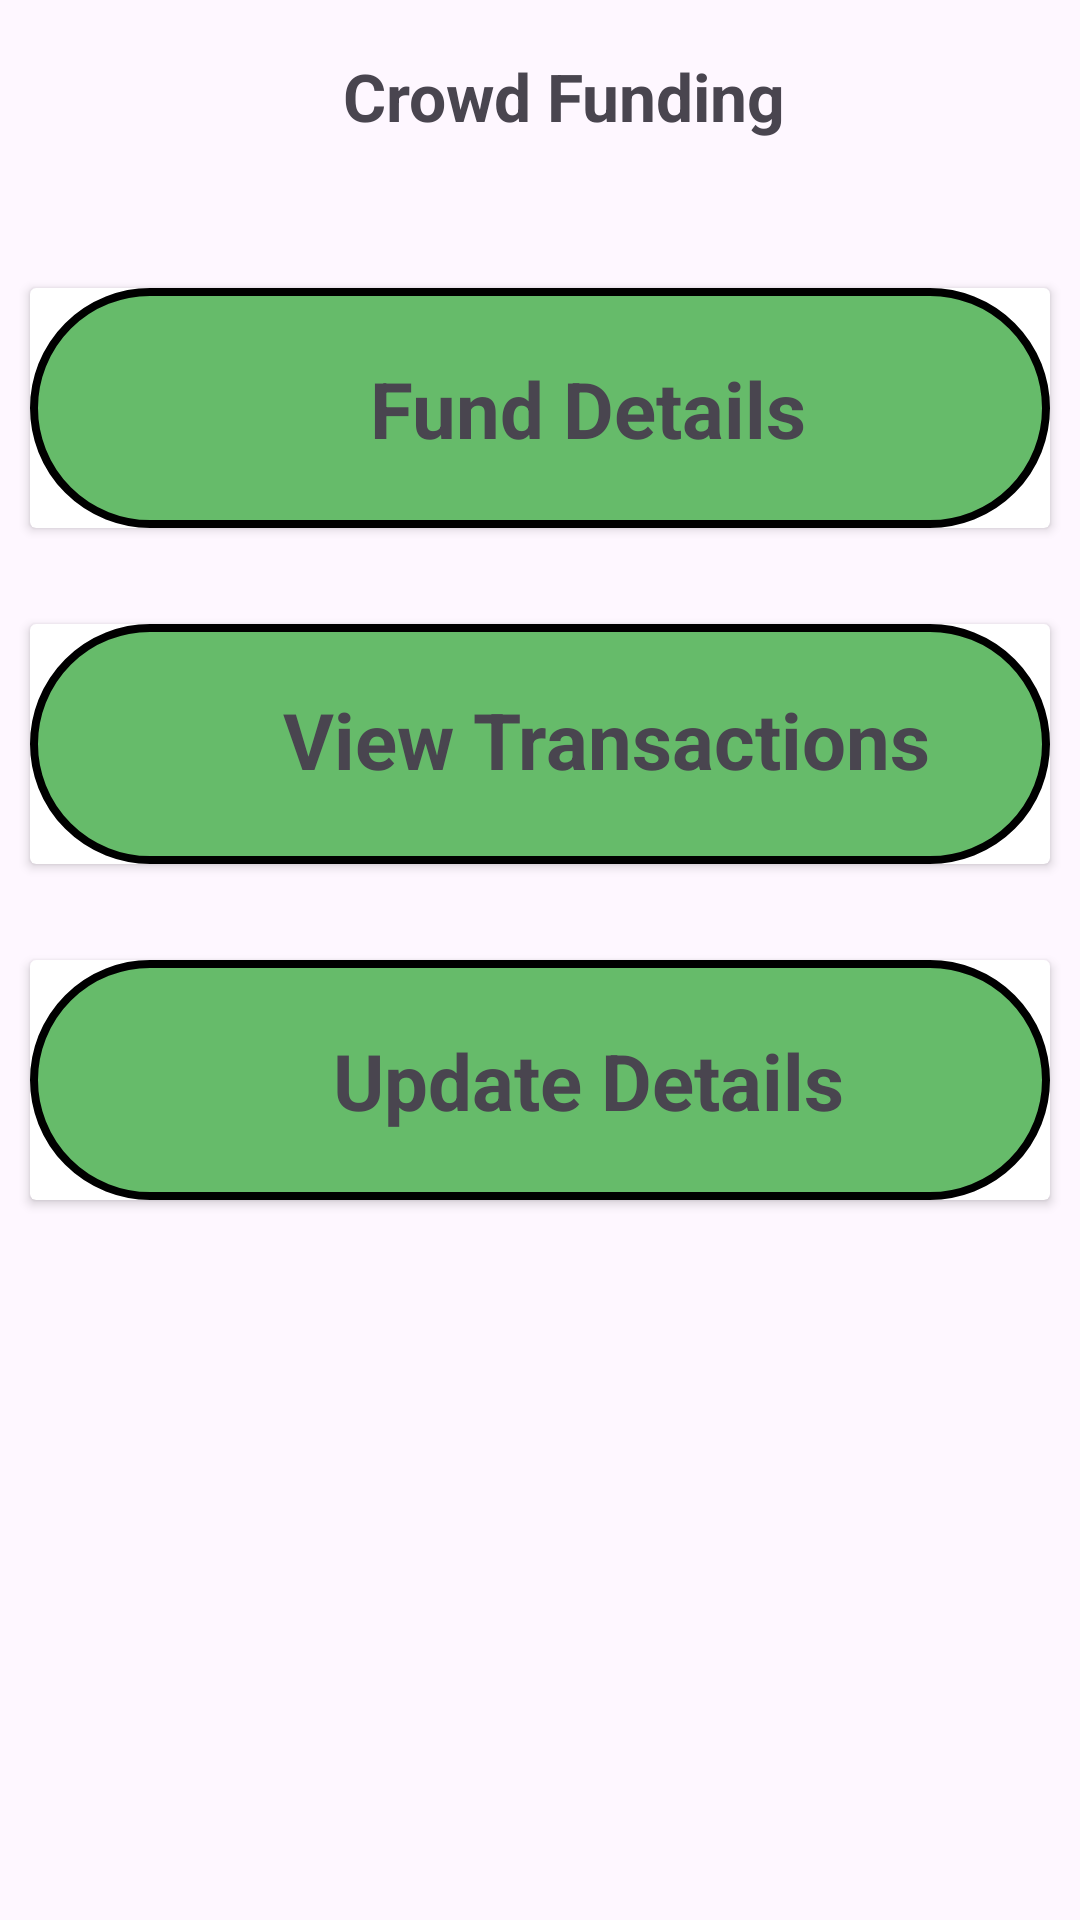

Here is an Android app screen rendered from its layout file. Give the layout XML and the strings, colors and styles it references.
<!-- AndroidManifest.xml: application theme Theme.CrowdFunding -->
<!-- res/layout/activity_admin_home.xml -->
<?xml version="1.0" encoding="utf-8"?>
<androidx.constraintlayout.widget.ConstraintLayout xmlns:android="http://schemas.android.com/apk/res/android"
    xmlns:app="http://schemas.android.com/apk/res-auto"
    xmlns:tools="http://schemas.android.com/tools"
    android:layout_width="match_parent"
    android:layout_height="match_parent"
    tools:context=".VolunteerHome">


    <androidx.appcompat.widget.Toolbar
        android:id="@+id/toolbar"
        android:layout_width="match_parent"
        android:layout_height="wrap_content"
        android:minHeight="?attr/actionBarSize"
        android:theme="?attr/actionBarTheme"
        app:layout_constraintEnd_toEndOf="parent"
        app:layout_constraintStart_toStartOf="parent"
        app:layout_constraintTop_toTopOf="parent">

        <TextView
            android:layout_width="match_parent"
            android:layout_height="wrap_content"

            android:gravity="center"
            android:text="@string/app_name"

            android:textSize="22sp"
            android:textStyle="bold" />
    </androidx.appcompat.widget.Toolbar>

    <androidx.cardview.widget.CardView
        android:id="@+id/cardView"
        android:layout_width="match_parent"
        android:layout_height="80dp"
        android:layout_marginLeft="10dp"
        android:layout_marginTop="32dp"
        android:layout_marginRight="10dp"
        android:clickable="true"
        android:focusable="true"
        android:foreground="?attr/selectableItemBackground"
        app:layout_constraintEnd_toEndOf="parent"
        app:layout_constraintStart_toStartOf="parent"
        app:layout_constraintTop_toBottomOf="@+id/toolbar">

        <androidx.constraintlayout.widget.ConstraintLayout
            android:layout_width="match_parent"
            android:layout_height="match_parent"
            android:background="@drawable/boarder">

            <ImageView
                android:id="@+id/imageView3"
                android:layout_width="wrap_content"
                android:layout_height="wrap_content"
                android:layout_marginStart="32dp"
                android:layout_marginBottom="7dp"
                app:layout_constraintBottom_toBottomOf="parent"
                app:layout_constraintStart_toStartOf="parent"
                app:layout_constraintTop_toTopOf="parent" />

            <TextView
                android:id="@+id/textView"
                android:layout_width="wrap_content"
                android:layout_height="wrap_content"
                android:gravity="center"
                android:text="Fund Details"
                android:textSize="26sp"
                android:textStyle="bold"
                app:layout_constraintBottom_toBottomOf="parent"
                app:layout_constraintEnd_toEndOf="parent"
                app:layout_constraintStart_toEndOf="@+id/imageView3"
                app:layout_constraintTop_toTopOf="parent" />

        </androidx.constraintlayout.widget.ConstraintLayout>
    </androidx.cardview.widget.CardView>

    <androidx.cardview.widget.CardView
        android:id="@+id/cardView3"
        android:layout_width="match_parent"
        android:layout_height="80dp"
        android:layout_marginLeft="10dp"
        android:layout_marginTop="32dp"
        android:layout_marginRight="10dp"
        android:clickable="true"
        android:focusable="true"
        android:foreground="?attr/selectableItemBackground"
        app:layout_constraintEnd_toEndOf="parent"
        app:layout_constraintStart_toStartOf="parent"
        app:layout_constraintTop_toBottomOf="@+id/fudhgdrg">

        <androidx.constraintlayout.widget.ConstraintLayout
            android:layout_width="match_parent"
            android:layout_height="match_parent"
            android:background="@drawable/boarder"
            android:paddingTop="5dp"
            android:paddingBottom="5dp">

            <ImageView
                android:id="@+id/imageView44"
                android:layout_width="wrap_content"
                android:layout_height="wrap_content"
                android:layout_marginStart="32dp"
                app:layout_constraintBottom_toBottomOf="parent"
                app:layout_constraintStart_toStartOf="parent"
                app:layout_constraintTop_toTopOf="parent" />

            <TextView
                android:id="@+id/textViewed"
                android:layout_width="wrap_content"
                android:layout_height="wrap_content"

                android:gravity="center"
                android:text="Update Details"

                android:textSize="26sp"
                android:textStyle="bold"
                app:layout_constraintBottom_toBottomOf="parent"
                app:layout_constraintEnd_toEndOf="parent"
                app:layout_constraintHorizontal_bias="0.5"
                app:layout_constraintStart_toEndOf="@+id/imageView44"
                app:layout_constraintTop_toTopOf="parent" />

        </androidx.constraintlayout.widget.ConstraintLayout>
    </androidx.cardview.widget.CardView>

    <androidx.cardview.widget.CardView
        android:id="@+id/fudhgdrg"
        android:layout_width="match_parent"
        android:layout_height="80dp"
        android:layout_marginLeft="10dp"
        android:layout_marginTop="32dp"
        android:layout_marginRight="10dp"
        android:clickable="true"
        android:focusable="true"
        android:foreground="?attr/selectableItemBackground"
        app:layout_constraintEnd_toEndOf="parent"
        app:layout_constraintStart_toStartOf="parent"
        app:layout_constraintTop_toBottomOf="@+id/cardView">

        <androidx.constraintlayout.widget.ConstraintLayout
            android:layout_width="match_parent"
            android:layout_height="match_parent"
            android:background="@drawable/boarder">

            <ImageView
                android:id="@+id/imageView4"
                android:layout_width="wrap_content"
                android:layout_height="wrap_content"
                android:layout_marginStart="28dp"
                android:padding="8dp"
                android:scaleX="0.9"
                android:scaleY="0.9"

                app:layout_constraintBottom_toBottomOf="parent"
                app:layout_constraintStart_toStartOf="parent"
                app:layout_constraintTop_toTopOf="parent" />

            <TextView
                android:id="@+id/textView1"
                android:layout_width="wrap_content"
                android:layout_height="wrap_content"

                android:gravity="center"
                android:paddingBottom="3dp"
                android:text="View Transactions"

                android:textSize="26sp"
                android:textStyle="bold"
                app:layout_constraintBottom_toBottomOf="parent"
                app:layout_constraintEnd_toEndOf="parent"
                app:layout_constraintStart_toEndOf="@+id/imageView4"
                app:layout_constraintTop_toTopOf="parent" />

        </androidx.constraintlayout.widget.ConstraintLayout>
    </androidx.cardview.widget.CardView>


</androidx.constraintlayout.widget.ConstraintLayout>
<!-- resources referenced by this layout -->
<resources>
  <!-- drawable boarder (drawable) -->
  <?xml version="1.0" encoding="utf-8"?>
  <shape xmlns:android="http://schemas.android.com/apk/res/android"    android:shape="rectangle">    <solid android:color="#66BB6A" />    <corners android:radius="50dp" />    <stroke        android:width="2.6dp" /></shape>
  <string name="app_name">Crowd Funding</string>
  <style name="Theme.CrowdFunding" parent="Base.Theme.CrowdFunding" />
  <style name="Base.Theme.CrowdFunding" parent="Theme.Material3.DayNight.NoActionBar">
          
          
      </style>
</resources>
